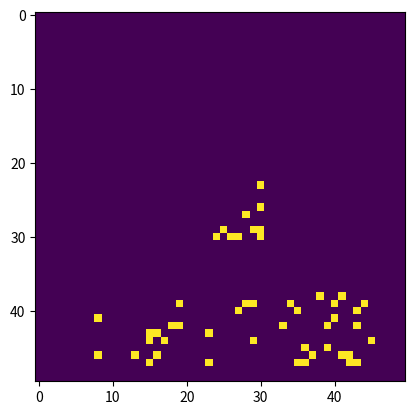

The matplotlib source for this figure:
# here I encode the dot and the line

import numpy as np
import matplotlib.pyplot as plt



def get_neighbors(x, y, input_shape, radius=2):
    """
    Function necessary for topographical projection
    :param x: position x of a point
    :param y: position y of a point
    :param input_shape: need for account boundaries
    :param radius:
    :return: coordinates of square around x,y with radius
    """
    im_x, im_y = input_shape
    xl, xh, yl, yh = int((x - radius)), int((x + radius)), int((y - radius)), int((y + radius))
    yh = im_y if yh > im_y else yh
    xh = im_x if xh > im_x else xh
    yl = 0 if yl < 0 else yl
    xl = 0 if xl < 0 else xl
    return xl, xh, yl, yh

def kWTA(cells, sparsity):
    cells_shape = cells.shape
    cells = cells.flatten()
    n_active = max(int(sparsity * cells.size), 1)
    n_active = min(n_active, len(cells.nonzero()[0]))
    sdr = np.zeros(cells.size, dtype=bool)
    if n_active:
        winners = np.argsort(cells)[-n_active:]
        sdr[winners] = 1
    return sdr.reshape(cells_shape)


def local_kWTA(array, sparsity, window_size=5):
    # apply kWTA to local region (not ideal, problem with boundaries)
    w, h = array.shape
    result = np.zeros(array.shape, dtype=bool)
    for i in range(w - window_size):
        for j in range(h - window_size):
            result[i: i + window_size, j: j + window_size] = kWTA(array[i: i + window_size, j: j + window_size], sparsity)

    return result

# Init input image
space = np.zeros((100, 100))

space[50, 50] = 1
space[60, 40:60] = 1

# init
s0_w = 30
s0_h = 30
N = s0_w * s0_h

s1_w = 50
s1_h = 50
N1 = s1_w * s1_h

# crop region of space. Now it is redundant. at first had a different idea
x = space[35:65, 35:65]

y1 = np.zeros((N1, N1))
# radius of a receptive field of second to first layer
R = 3

# I chose not to flatten the image. It is easier to deal with topographical connections
w = np.zeros((s1_w, s1_h, s0_w, s0_h), dtype=bool)
for i in range(s1_w):
    for j in range(s1_h):
        # projection of an axon prom s0 to s1
        ind1 = int(round(i * float(s0_w) / s1_w))
        ind2 = int(round(j * float(s0_h) / s1_h ))  # minus to make 1.5 round go to 1
        xl, xh, yl, yh = get_neighbors(ind1, ind2, (s0_w, s0_h), radius=R)
        w[i, j] = np.zeros((s0_w, s0_h))
        w[i, j, xl:xh, yl:yh] = 1

w = w * np.random.binomial(1, 0.3, size=(s1_w, s1_h, s0_w, s0_h))

y1 = np.dot(w.reshape((N1, N)), x.reshape(N)).reshape(s1_w, s1_h)
plt.imshow(y1)
plt.show()

plt.imshow(local_kWTA(y1, 0.1))
plt.show()
